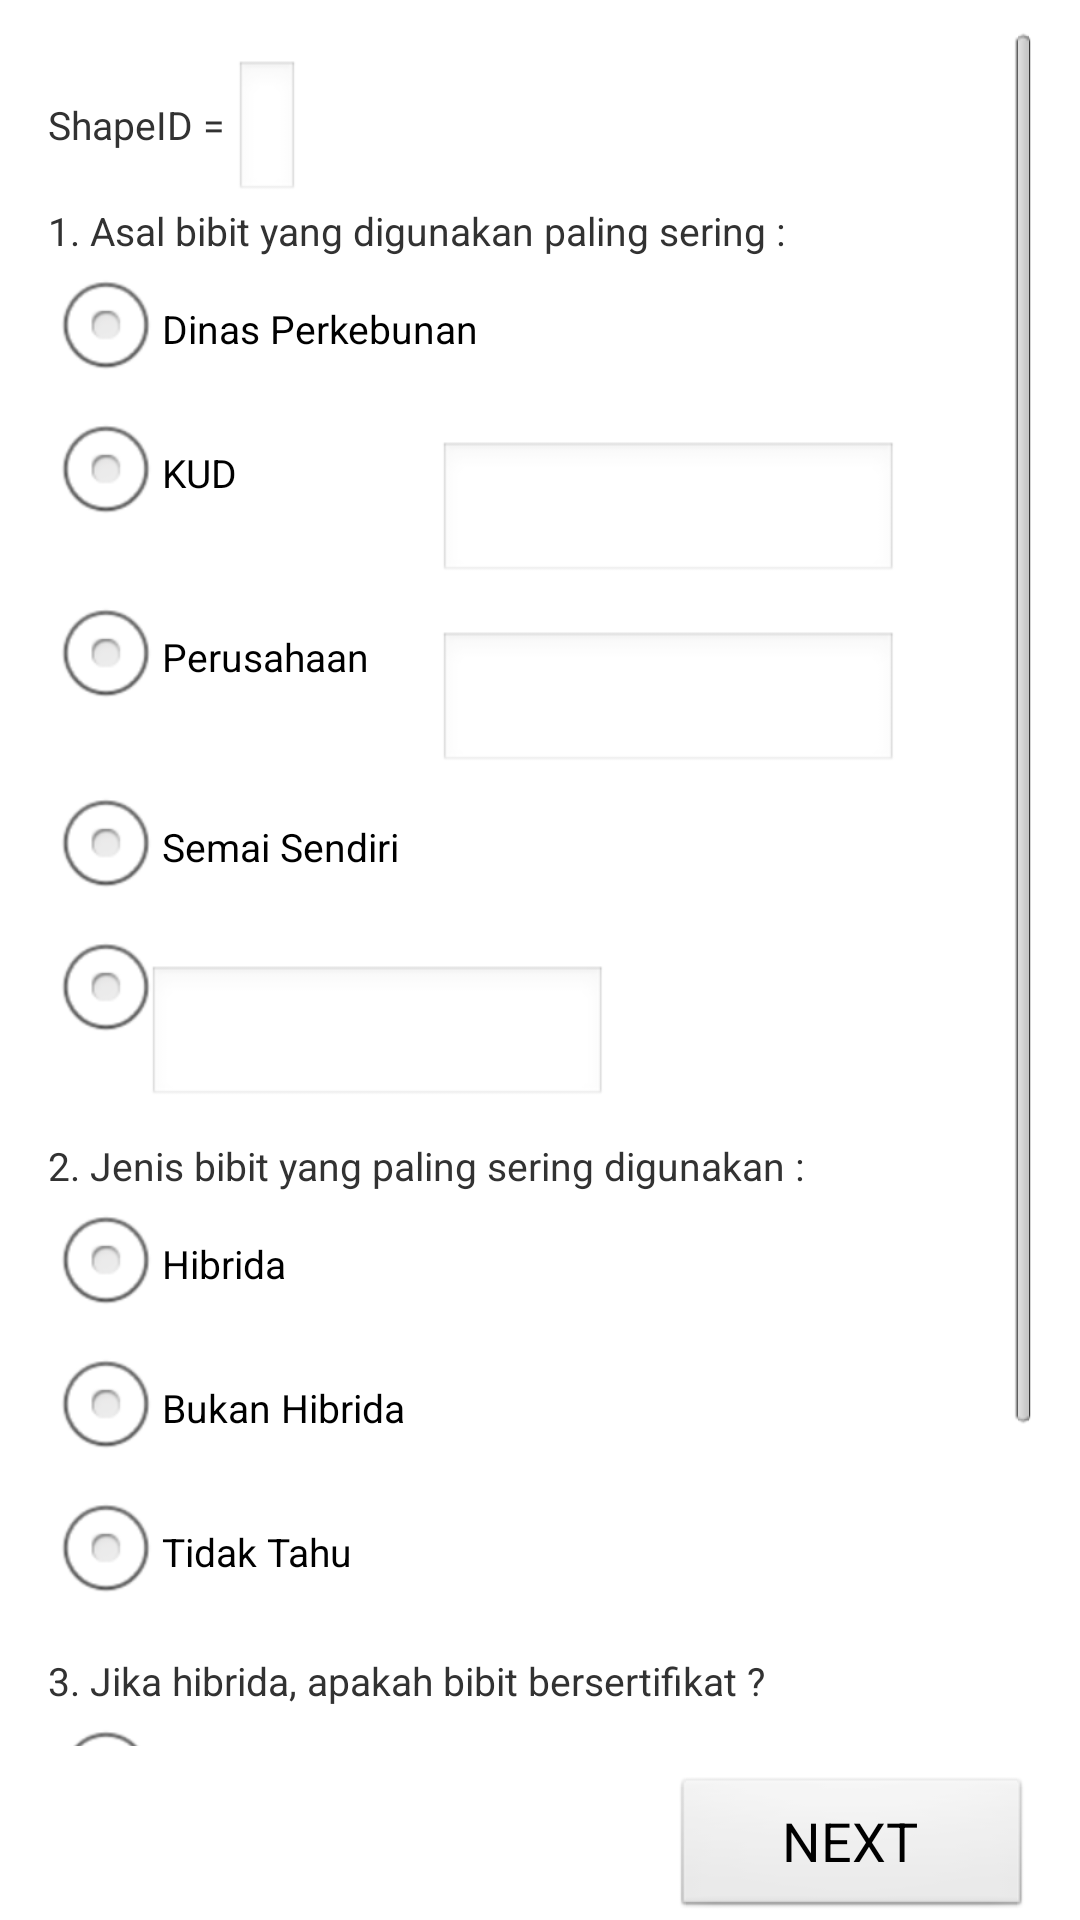

Android layout source for this screen:
<!-- AndroidManifest.xml: application theme AppTheme -->
<!-- res/layout/activity_bibit.xml -->
<LinearLayout xmlns:android="http://schemas.android.com/apk/res/android"
    android:layout_width="match_parent"
    android:layout_height="match_parent"
    android:orientation="vertical"
    android:paddingLeft="16dp"
    android:paddingRight="16dp" >

    <ScrollView
        android:id="@+id/scrollView1"
        android:layout_width="match_parent"
        android:layout_height="wrap_content"
        android:layout_weight="0.80"
        android:layout_marginTop="10dp"
		android:layout_marginBottom="10dp" >

        <LinearLayout
            android:layout_width="match_parent"
            android:layout_height="50dp"
            android:layout_marginTop="10dp"
            android:orientation="vertical" >

             <LinearLayout
                android:layout_width="wrap_content"
                android:layout_height="match_parent"
                android:orientation="horizontal" >

	            <TextView
	                android:id="@+id/lbShape"
	                android:layout_width="match_parent"
	                android:layout_height="wrap_content"
	                android:text="ShapeID = " 
	                android:textSize="13sp"/>
	            
	            <EditText
	                android:id="@+id/shapesIDs"
	                android:layout_width="wrap_content"
	                android:layout_height="wrap_content"
	                android:editable ="false"
	                android:textIsSelectable="true"
	                android:lines="1"
	                android:textSize="13sp" />

			</LinearLayout>
			
            <TextView
                android:layout_width="wrap_content"
                android:layout_height="wrap_content"
                android:layout_weight="1"
                android:text="1. Asal bibit yang digunakan paling sering :" 
                android:textSize="13sp"/>

            <RelativeLayout
                android:layout_width="match_parent"
                android:layout_height="wrap_content"
                android:orientation="vertical" >

               <RadioGroup
                   android:id="@+id/rgAsalBibit"
                   android:layout_width="wrap_content"
                   android:layout_height="wrap_content"
                   android:layout_alignParentLeft="true"
                   android:layout_alignParentRight="true" >
                      
	                <RadioButton
	                    android:id="@+id/rbDinasKebunBibit"
	                    android:layout_width="wrap_content"
	                    android:layout_height="wrap_content"
	                    android:text="Dinas Perkebunan" 
	                    android:textSize="13sp"/>
                
                    <RadioButton
                        android:id="@+id/rbKUDBibit"
                        android:layout_width="wrap_content"
                        android:layout_height="wrap_content"
                        android:text="KUD" 
                        android:textSize="13sp"/>

                    <EditText
                        android:id="@+id/txKUDbibit"
                        android:layout_width="wrap_content"
                        android:layout_height="wrap_content"
                        android:layout_alignParentLeft="true"
                        android:layout_alignParentTop="true"
                        android:layout_marginLeft="130dp"
                        android:layout_marginTop="-35dp"
                        android:ems="10"
                        android:gravity="left"
                        android:inputType="textPersonName|textCapWords"
                        android:lines="1"
                        android:singleLine="true"
                        android:textSize="13sp" >

                    </EditText>

                    <RadioButton
                        android:id="@+id/rbPerusahaanbibit"
                        android:layout_width="wrap_content"
                        android:layout_height="wrap_content"
                        android:text="Perusahaan" 
                        android:textSize="13sp"/>

                    <EditText
                        android:id="@+id/txPerusahaanbibit"
                        android:layout_width="wrap_content"
                        android:layout_height="wrap_content"
                        android:layout_alignParentLeft="true"
                        android:layout_alignParentTop="true"
                        android:layout_marginLeft="130dp"
                        android:layout_marginTop="-33dp"
                        android:ems="10"
                        android:gravity="left"
                        android:inputType="textPersonName|textCapWords"
                        android:lines="1"
                        android:singleLine="true"
                        android:textSize="13sp" />

	                <RadioButton
	                    android:id="@+id/rbSemaibibit"
	                    android:layout_width="wrap_content"
	                    android:layout_height="wrap_content"
	                    android:text="Semai Sendiri" 
	                    android:textSize="13sp"/>
                    <RadioButton
                        android:id="@+id/rbBelibibit"
                        android:layout_width="wrap_content"
                        android:layout_height="wrap_content" 
                        android:textSize="13sp"/>

                    <EditText
                        android:id="@+id/txAsalLainbibit"
                        android:layout_width="wrap_content"
                        android:layout_height="wrap_content"
                        android:layout_alignParentLeft="true"
                        android:layout_alignParentTop="true"
                        android:layout_marginLeft="33dp"
                        android:layout_marginTop="-33dp"
                        android:ems="10"
                        android:gravity="left"
                        android:inputType="textPersonName|textCapWords"
                        android:lines="1"
                        android:singleLine="true"
                        android:textSize="13sp" />

                </RadioGroup>
            </RelativeLayout>

            <TextView
                android:id="@+id/lbJenisPupukbibit"
                android:layout_width="wrap_content"
                android:layout_height="wrap_content"
                android:layout_marginTop="10dp"
                android:layout_weight="1"
                android:text="2. Jenis bibit yang paling sering digunakan :"
                android:textSize="13sp" />

            <RelativeLayout  
                android:layout_width="match_parent"
                android:layout_height="wrap_content"
                android:orientation="vertical" >

               	<RadioGroup
		        android:id="@+id/rgBibitbibit"
		        android:layout_width="wrap_content"
       			android:layout_height="wrap_content" 
       			android:textSize="13sp" >
                    
                <RadioButton
                    android:id="@+id/rbHibridabibit"
                    android:layout_width="wrap_content"
                    android:layout_height="wrap_content"
                    android:text="Hibrida" 
                    android:textSize="13sp"/>

                <RadioButton
                    android:id="@+id/rbBukanHbibit"
                    android:layout_width="wrap_content"
                    android:layout_height="wrap_content"
                    android:text="Bukan Hibrida"
                    android:textSize="13sp" />

                <RadioButton
                    android:id="@+id/rbhtidaktaubibit"
                    android:layout_width="wrap_content"
                    android:layout_height="wrap_content"
                    android:text="Tidak Tahu"
                    android:textSize="13sp" />
                </RadioGroup>
            </RelativeLayout>

            <TextView
                android:id="@+id/lbJkHibridabibit"
                android:layout_width="wrap_content"
                android:layout_height="wrap_content"
                android:layout_marginTop="10dp"
                android:layout_weight="1"
                android:text="3. Jika hibrida, apakah bibit bersertifikat ?"
                android:textSize="13sp" />

            <RelativeLayout
                android:layout_width="match_parent"
                android:layout_height="wrap_content"
                android:layout_weight="1"
                android:orientation="vertical" >

                <RadioGroup
		        android:id="@+id/rgSertifikatbibit"
		        android:layout_width="wrap_content"
       			android:layout_height="wrap_content"  >
                
                <RadioButton
                    android:id="@+id/rbSertYabibit"
                    android:layout_width="wrap_content"
                    android:layout_height="wrap_content"
                    android:text="Ya" 
                    android:textSize="13sp"/>

                <RadioButton
                    android:id="@+id/rbSertTdkbibit"
                    android:layout_width="wrap_content"
                    android:layout_height="wrap_content"
                    android:text="Tidak" 
                    android:textSize="13sp"/>

                <RadioButton
                    android:id="@+id/rbSertTdkTahubibit"
                    android:layout_width="wrap_content"
                    android:layout_height="wrap_content"
                    android:text="Tidak Tahu" 
                    android:textSize="13sp"/>
                </RadioGroup>
            </RelativeLayout>
        </LinearLayout>
    </ScrollView>

    <Button
        android:id="@+id/btBibitNextbibit"
        android:layout_width="120dp"
        android:layout_height="wrap_content"
        android:layout_gravity="right|bottom"
        android:text="NEXT"
        android:textSize="18sp" />

</LinearLayout>
<!-- resources referenced by this layout -->
<resources>
  <style name="AppTheme" parent="AppBaseTheme">
          
          <item name="android:actionBarSize">80dip</item>
      </style>
  <style name="AppBaseTheme" parent="android:Theme.Light">
          
      </style>
</resources>
